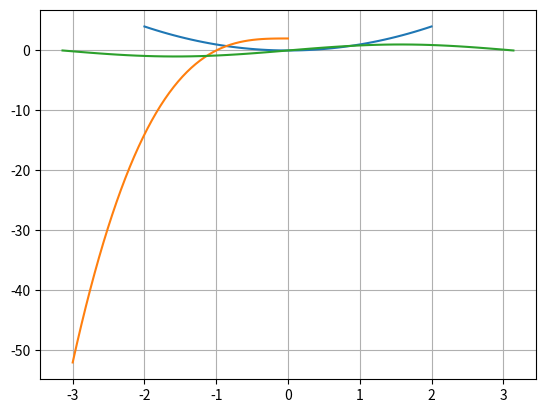

This chart was generated by the following Python code:
# -*- coding: utf-8 -*-
"""
Created on Sun Aug 18 15:39:35 2024

[redacted]
"""
import numpy as np
import matplotlib.pyplot as plt

fig = plt.figure()

ax = fig.add_subplot()

x = np.linspace(-2, 2)
f1 = lambda x: x**2
ax.plot(x, f1(x))

x = np.linspace(-3, 0)
f2 = lambda x: 2*x**3+2
ax.plot(x, f2(x))

x = np.linspace(-np.pi, np.pi)
f3 = lambda x: np.sin(x)
ax.plot(x, f3(x))

ax.grid()